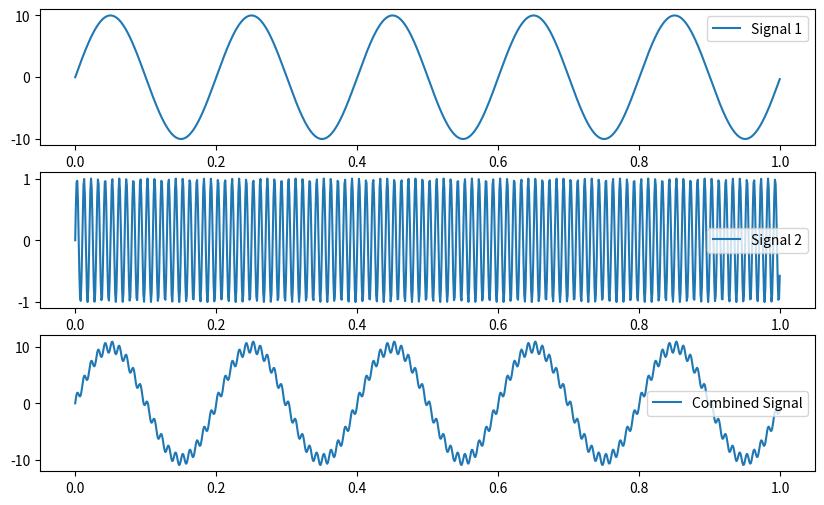
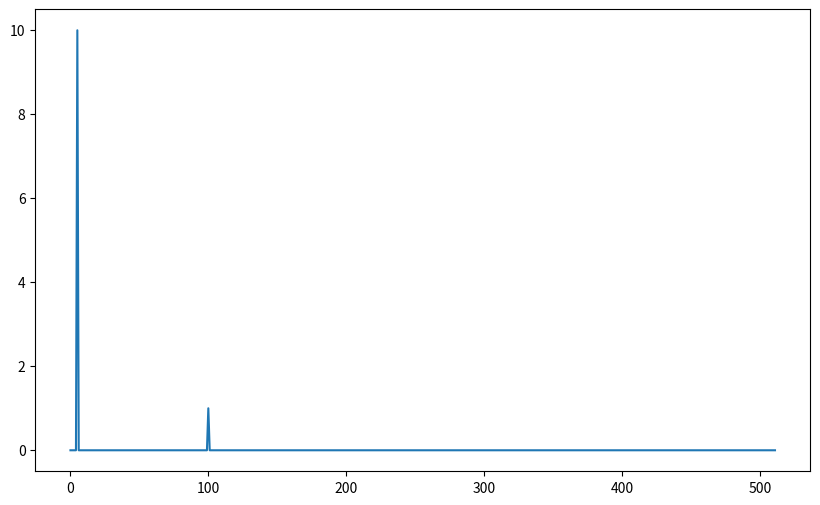

Source code (Python) for these figures, in order:

import numpy as np
import matplotlib.pyplot as plt

def generate_sinusoidal_signal(frequency, amplitude, duration, sampling_rate):
    t = np.arange(0, duration, 1/sampling_rate)
    signal = amplitude * np.sin(2 * np.pi * frequency * t)
    return t, signal

def calculate_power(signal):
    magnitude_squared = np.abs(signal)**2
    average_power = np.mean(magnitude_squared)
    return average_power

# Parameters for the first sinusoidal signal
frequency_1 = 5.0
amplitude_1 = 10.0

# Parameters for the second sinusoidal signal
frequency_2 = 100.0
amplitude_2 = 1.0

# Common parameters for both signals
duration = 1.0
sampling_rate = 1024

# Generate two sinusoidal signals
t1, signal1 = generate_sinusoidal_signal(frequency_1, amplitude_1, duration, sampling_rate)
t2, signal2 = generate_sinusoidal_signal(frequency_2, amplitude_2, duration, sampling_rate)

# Combine the two signals
combined_signal = signal1 + signal2

# Plot the signals
plt.figure(figsize=(10, 6))
plt.subplot(3, 1, 1)
plt.plot(t1, signal1, label='Signal 1')
plt.legend()
plt.subplot(3, 1, 2)
plt.plot(t2, signal2, label='Signal 2')
plt.legend()
plt.subplot(3, 1, 3)
plt.plot(t1, combined_signal, label='Combined Signal')
plt.legend()
#plt.show()

# Calculate power of the combined signal
power1=calculate_power(signal1)
power2=calculate_power(signal2)
power_combined = calculate_power(combined_signal)
print(f"Signal 1 Power : {power1}")
print(f"Signal 2 Power : {power2}")
print(f"Combined Signal Power : {power_combined}")
#other way of calculating power of two signal
print(f"Signal 1 Power : {amplitude_1**2/2}")
print(f"Signal 2 Power : {amplitude_2**2/2}")
snr_sin=10*np.log10(power1/power2)
print("SNR : ",snr_sin)

# FFT of combined signal
sigFFT=np.fft.fft(combined_signal)
fftLen=len(sigFFT)
#normalizing sigFFT
sigFFT=np.abs(sigFFT*2/fftLen)

#normalized half sinnal
sigFFTHalf=sigFFT[range((int)(fftLen/2))]

#plot singal
plt.figure(figsize=(10, 6))
plt.plot(sigFFTHalf)
plt.show()
#calculate power of total signal
power=np.sum(sigFFTHalf**2/2)
print("FFT : Total Power : ",power)

#calculate power of orig signal
frequency_index = np.argmax(sigFFTHalf)
signalAmp = sigFFTHalf[frequency_index]
signal_power=signalAmp**2/2
noise_power=power-signal_power
snr_fft=10*np.log10(signal_power/noise_power)
print(f"FFT : Singal Power : {signal_power}")
print(f"FFT : Noise Power : {noise_power}")
print(f"FFT : SNR: {snr_fft}")









